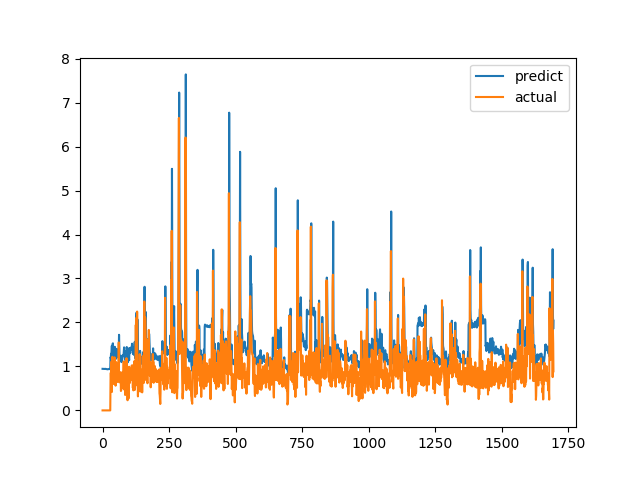

The table this chart was drawn from, first rows:
predict, actual
0.9454, 0.0
0.9449, 0.0
0.9447, 0.0
0.9447, 0.0
0.9434, 0.0
0.9442, 0.0
0.9431, 0.0
0.9423, 0.0
0.9428, 0.0
0.9448, 0.0
0.9452, 0.0
0.9432, 0.0
0.9429, 0.0
0.9418, 0.0
0.9412, 0.0
0.9409, 0.0
0.939, 0.0
0.9373, 0.0
0.9362, 0.0
0.9353, 0.0
0.9368, 0.0
0.9374, 0.0
0.939, 0.0
0.9401, 0.0
0.9424, 0.0
0.9425, 0.0
0.9414, 0.0
0.9409, 0.0
0.9405, 0.0
0.9389, 0.0
1.206, 0.6915
1.19, 0.8558
1.288, 0.7094
1.268, 1.015
1.35, 1.116
1.469, 0.4183
1.233, 1.002
1.276, 1.219
1.512, 1.143
1.526, 0.6528
1.302, 0.6747
1.208, 0.601
1.192, 0.6695
1.196, 0.6538
1.205, 0.7814
1.24, 1.206
1.447, 0.8469
1.387, 0.8286
1.297, 0.6482
1.232, 0.5624
1.172, 0.7183
1.198, 1.1
1.378, 0.9542
1.4, 0.729
1.275, 0.6694
1.207, 0.8631
1.26, 0.6465
1.229, 0.8223
1.24, 0.9236
1.316, 0.8301
... 1,636 more rows
